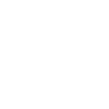
t = 0.00 s
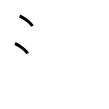
t = 2.00 s
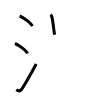
t = 4.00 s
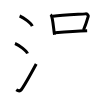
t = 6.00 s
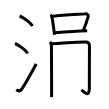
t = 8.00 s
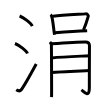
t = 10.00 s

The animated SVG that drew these frames (rendered in a browser with its animation timeline set to each time). Animation: 10 SMIL elements (animate=10); one cycle of 10.00 s.

<svg width="109px" height="109px" viewBox="0 0 px 109px" xmlns="http://www.w3.org/2000/svg" xmlns:xlink="http://www.w3.org/1999/xlink" xml:space="preserve" version="1.1"  baseProfile="full">
<path d="M19.63,16c4.45,1.78,11.5,7.32,12.62,10.09" style="fill:none;stroke:black;stroke-width:3;opacity:0">
  <animate attributeType="CSS" attributeName="opacity" from="0" to="1" begin="0s" dur="1s" repeatCount="0" fill="freeze" />
</path>
<path d="M15,43.5c4.41,1.76,11.4,7.26,12.5,10" style="fill:none;stroke:black;stroke-width:3;opacity:0">
  <animate attributeType="CSS" attributeName="opacity" from="0" to="1" begin="1s" dur="1s" repeatCount="0" fill="freeze" />
</path>
<path d="M16.25,89.76c1.84,1.23,4.05,1.29,5.2-0.24c3.37-4.44,11.73-19.86,14.8-25.52" style="fill:none;stroke:black;stroke-width:3;opacity:0">
  <animate attributeType="CSS" attributeName="opacity" from="0" to="1" begin="2s" dur="1s" repeatCount="0" fill="freeze" />
</path>
<path d="M50.46,14.73c0.41,0.31,0.83,0.57,1,0.95c1.41,3.06,2.11,13.52,3.08,19.02" style="fill:none;stroke:black;stroke-width:3;opacity:0">
  <animate attributeType="CSS" attributeName="opacity" from="0" to="1" begin="3s" dur="1s" repeatCount="0" fill="freeze" />
</path>
<path d="M53,16.29C63,15,80.35,14.31,85.5,13.88c1.88-0.16,3.02,1.6,2.75,2.53c-1.12,3.86-2.39,8.19-4.78,13.75" style="fill:none;stroke:black;stroke-width:3;opacity:0">
  <animate attributeType="CSS" attributeName="opacity" from="0" to="1" begin="4s" dur="1s" repeatCount="0" fill="freeze" />
</path>
<path d="M54.95,32.69C61,32.2,77.56,31,87.15,30.64" style="fill:none;stroke:black;stroke-width:3;opacity:0">
  <animate attributeType="CSS" attributeName="opacity" from="0" to="1" begin="5s" dur="1s" repeatCount="0" fill="freeze" />
</path>
<path d="M49.93,42.03c0.7,0.81,1.17,1.62,1.4,2.43c0.23,0.81,0.33,50.86,0.23,52.68" style="fill:none;stroke:black;stroke-width:3;opacity:0">
  <animate attributeType="CSS" attributeName="opacity" from="0" to="1" begin="6s" dur="1s" repeatCount="0" fill="freeze" />
</path>
<path d="M51.22,43.84c2.79-0.2,31.99-1.85,34.08-1.85c2.2,0,4.16,1.26,4.16,3.85c0,1.25-0.12,25.86-0.12,42.26c0,10.52-5.59,3.64-7.92,1.82" style="fill:none;stroke:black;stroke-width:3;opacity:0">
  <animate attributeType="CSS" attributeName="opacity" from="0" to="1" begin="7s" dur="1s" repeatCount="0" fill="freeze" />
</path>
<path d="M51.72,57.92c11.32-1.17,27.78-1.67,37.18-2.14" style="fill:none;stroke:black;stroke-width:3;opacity:0">
  <animate attributeType="CSS" attributeName="opacity" from="0" to="1" begin="8s" dur="1s" repeatCount="0" fill="freeze" />
</path>
<path d="M51.69,72.41c7.45-0.61,28.71-1.43,37.32-1.83" style="fill:none;stroke:black;stroke-width:3;opacity:0">
  <animate attributeType="CSS" attributeName="opacity" from="0" to="1" begin="9s" dur="1s" repeatCount="0" fill="freeze" />
</path>
</svg>
